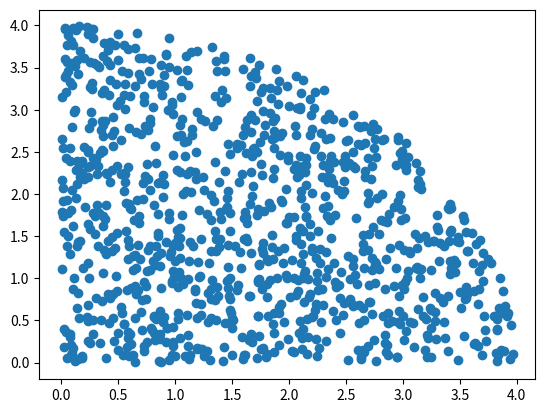

Source code (Python):
import matplotlib.pyplot as plt
import numpy as np

def random(r):
    return r * np.random.rand()


def random_point(r_max):
    rr = random(r_max**2)
    theta = random(np.pi/2.)
    r = np.sqrt(rr)
    return r, theta

def r_theta_to_x_y(r, theta):
    x = r * np.cos(theta)
    y = r * np.sin(theta)
    return x, y
    
N = 1000
points = np.array([random_point(4) for x in range(N)])

rs = points[:, 0]
thetas = points[:, 1]

points2 = np.array([r_theta_to_x_y(r, theta) for (r, theta) in points])

x = points2[:, 0]
y = points2[:, 1]

plt.scatter(x, y)
